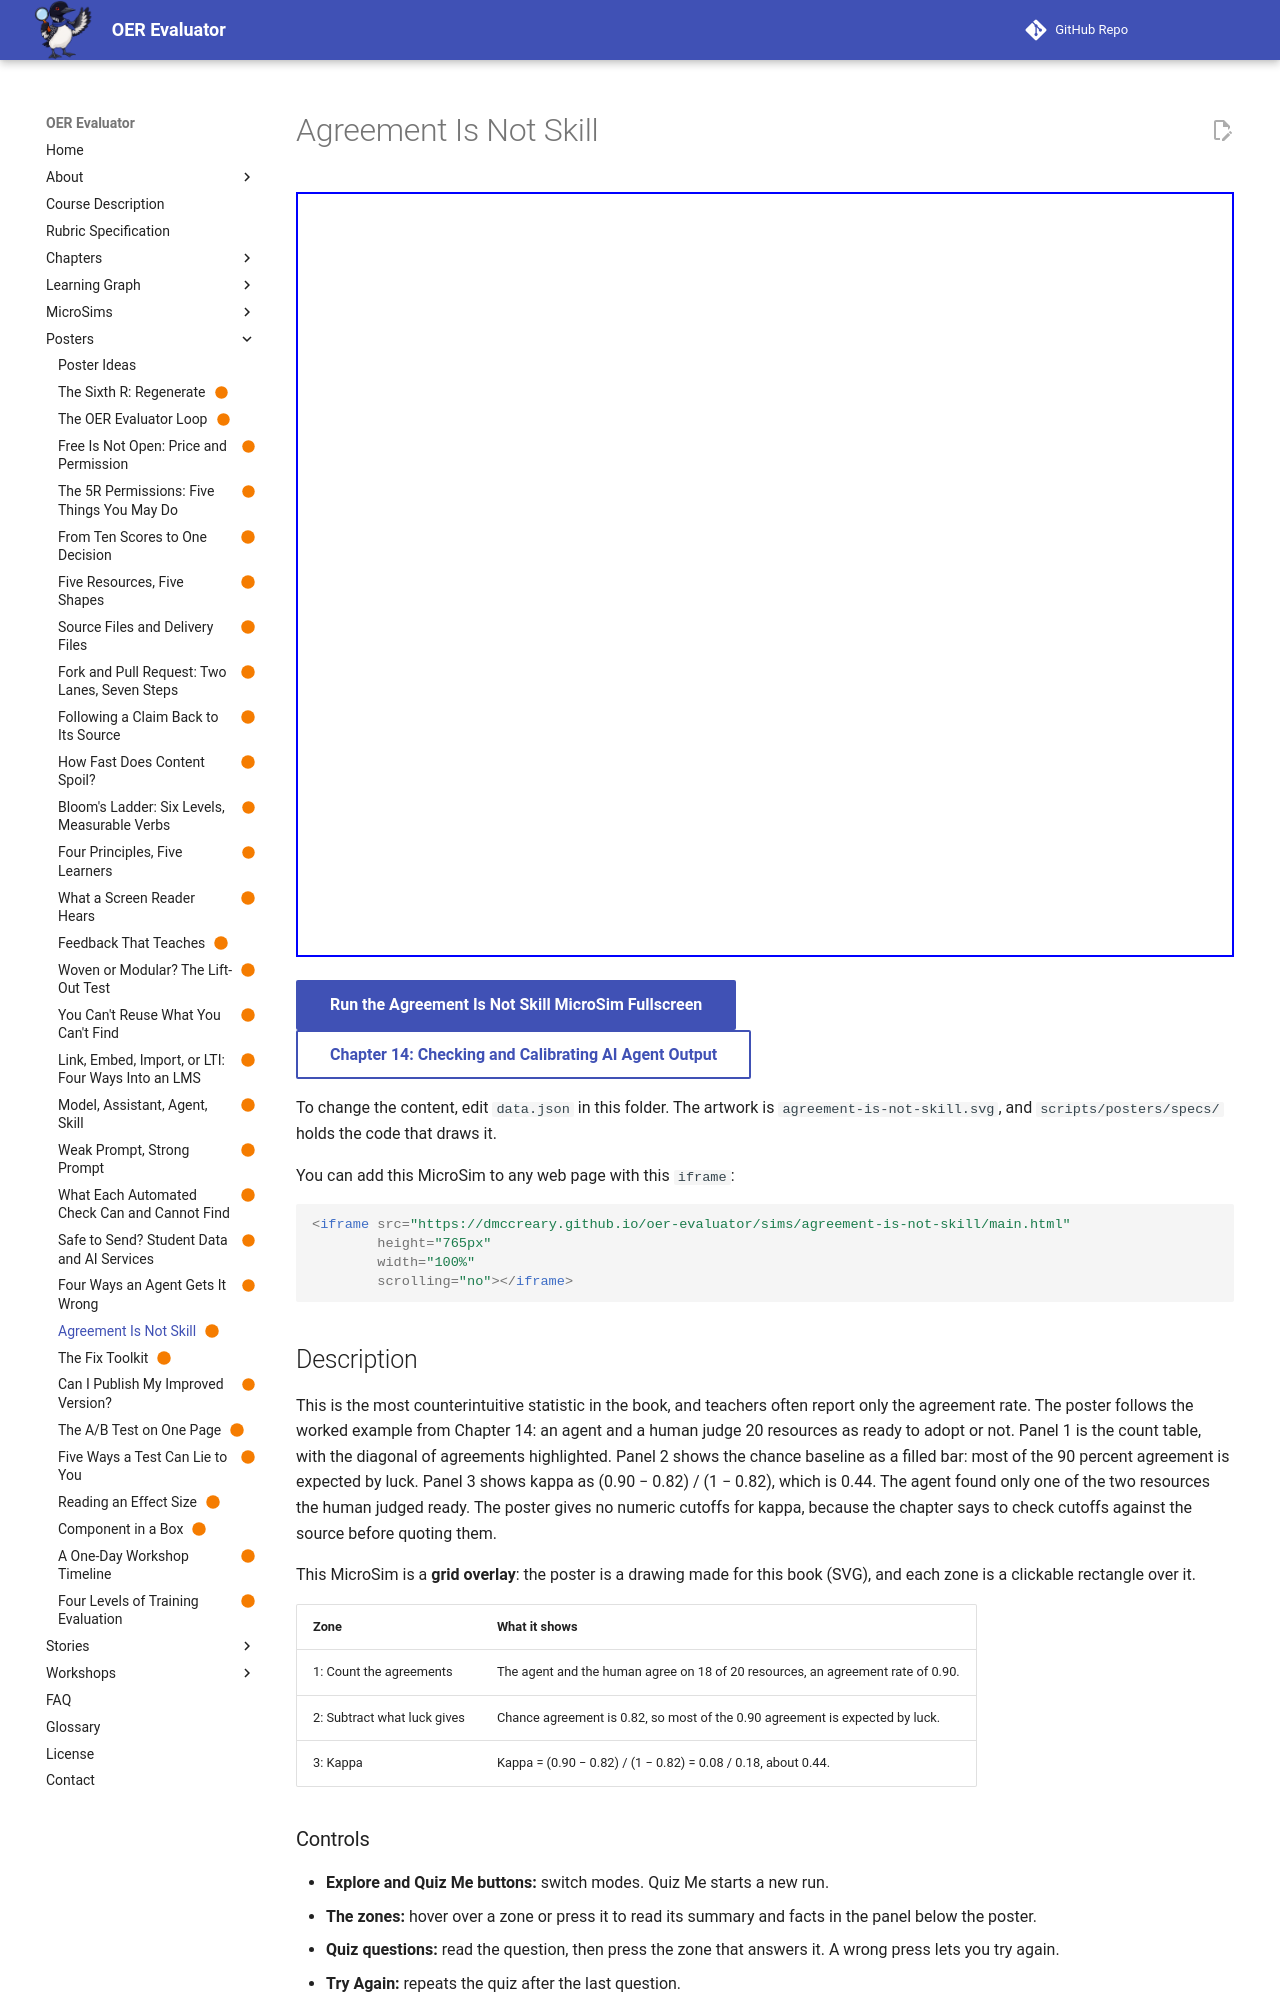

repository: dmccreary/oer-evaluator · page: sims/agreement-is-not-skill/index.html · generator: mkdocs

---
title: "Agreement Is Not Skill"
description: "Three panels walk through the Chapter 14 example: 18 of 20 agree, most of that agreement is expected by chance, and kappa is only 0.44."
image: /sims/agreement-is-not-skill/agreement-is-not-skill.png
og:image: /sims/agreement-is-not-skill/agreement-is-not-skill.png
twitter:image: /sims/agreement-is-not-skill/agreement-is-not-skill.png
social:
   cards: false
status: built
hide:
  - toc
---

# Agreement Is Not Skill

<iframe src="main.html" height="765px" width="100%" scrolling="no"></iframe>

[Run the Agreement Is Not Skill MicroSim Fullscreen](./main.html){ .md-button .md-button--primary }
<br/>
[Chapter 14: Checking and Calibrating AI Agent Output](../../chapters/14-checking-agent-output/index.md){ .md-button }

To change the content, edit `data.json` in this folder. The artwork is `agreement-is-not-skill.svg`, and `scripts/posters/specs/` holds the code that draws it.

You can add this MicroSim to any web page with this `iframe`:

```html
<iframe src="https://dmccreary.github.io/oer-evaluator/sims/agreement-is-not-skill/main.html"
        height="765px"
        width="100%"
        scrolling="no"></iframe>
```

## Description

This is the most counterintuitive statistic in the book, and teachers often report only the agreement rate. The poster follows the worked example from Chapter 14: an agent and a human judge 20 resources as ready to adopt or not. Panel 1 is the count table, with the diagonal of agreements highlighted. Panel 2 shows the chance baseline as a filled bar: most of the 90 percent agreement is expected by luck. Panel 3 shows kappa as (0.90 − 0.82) / (1 − 0.82), which is 0.44. The agent found only one of the two resources the human judged ready. The poster gives no numeric cutoffs for kappa, because the chapter says to check cutoffs against the source before quoting them.

This MicroSim is a **grid overlay**: the poster is a drawing made for this book (SVG), and each zone is a clickable rectangle over it.

| Zone | What it shows |
|---|---|
| 1: Count the agreements | The agent and the human agree on 18 of 20 resources, an agreement rate of 0.90. |
| 2: Subtract what luck gives | Chance agreement is 0.82, so most of the 0.90 agreement is expected by luck. |
| 3: Kappa | Kappa = (0.90 − 0.82) / (1 − 0.82) = 0.08 / 0.18, about 0.44. |

### Controls

- **Explore and Quiz Me buttons:** switch modes. Quiz Me starts a new run.
- **The zones:** hover over a zone or press it to read its summary and facts in the panel below the poster.
- **Quiz questions:** read the question, then press the zone that answers it. A wrong press lets you try again.
- **Try Again:** repeats the quiz after the last question.
